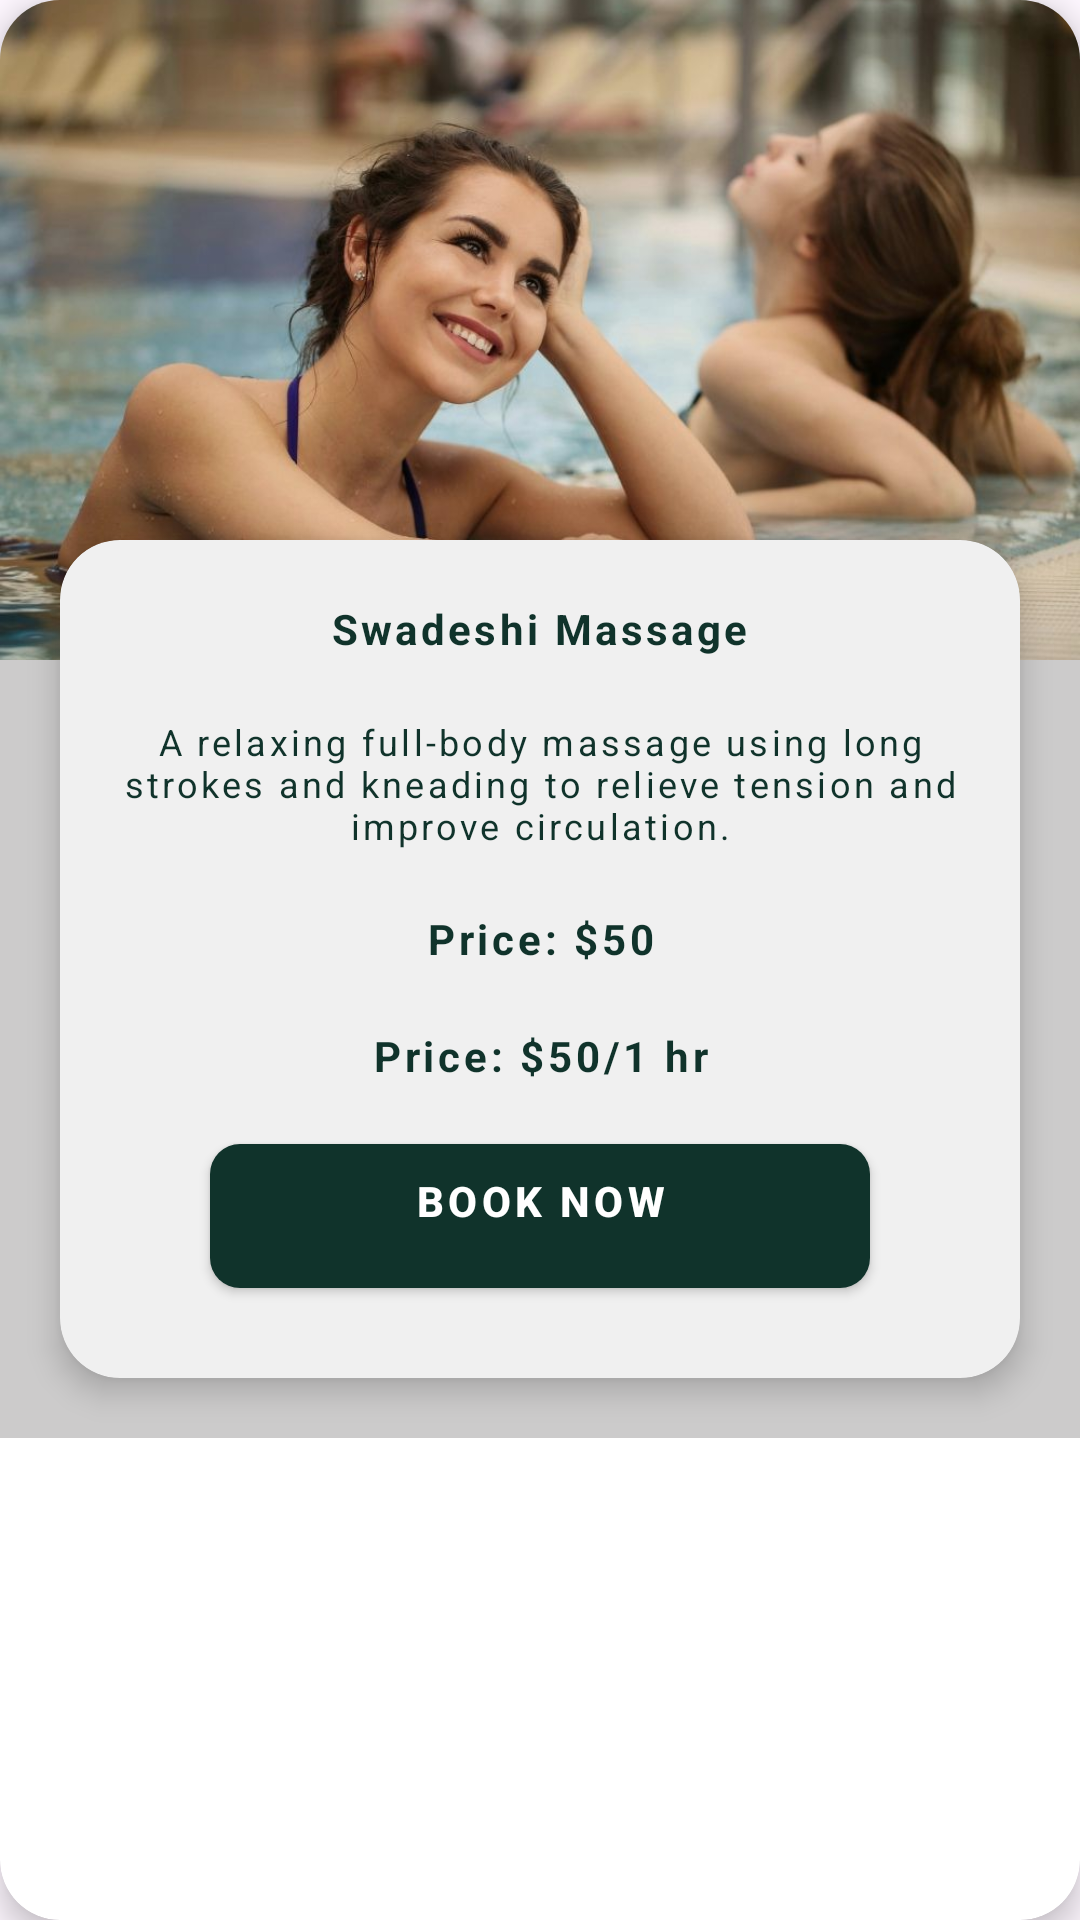

Produce the Android XML layout that renders to this screen, including the resource entries it uses.
<!-- AndroidManifest.xml: application theme Theme.LuxeVista -->
<!-- res/layout/service_details_card.xml -->
<androidx.cardview.widget.CardView xmlns:android="http://schemas.android.com/apk/res/android"
    android:layout_width="match_parent"
    android:layout_height="wrap_content"
    xmlns:app="http://schemas.android.com/apk/res-auto"
    android:layout_margin="15dp"
    app:cardCornerRadius="20dp"
    app:cardElevation="6dp">

    <RelativeLayout
        android:layout_width="match_parent"
        android:layout_height="wrap_content"
        android:orientation="vertical"

        android:background="@color/darkGrey"
        >

        <ImageView
            android:id="@+id/subServiceImage"
            android:layout_width="match_parent"
            android:layout_height="220dp"
            android:scaleType="centerCrop"
            android:src="@drawable/home_banner"/>


        <androidx.cardview.widget.CardView
            android:layout_width="match_parent"
            android:layout_height="wrap_content"
            android:layout_marginBottom="20dp"
            android:layout_marginHorizontal="20dp"
            app:cardCornerRadius="20dp"
            android:layout_marginTop="180dp"
            app:cardElevation="6dp">

            <LinearLayout
                android:layout_width="match_parent"
                android:layout_height="wrap_content"
                android:background="@color/lightGrey"
                android:gravity="center"
                android:orientation="vertical">

                <TextView
                    android:id="@+id/subServiceName"
                    android:layout_width="wrap_content"
                    android:layout_height="wrap_content"
                    android:layout_alignParentTop="true"
                    android:layout_centerInParent="true"
                    android:layout_marginTop="10dp"
                    android:letterSpacing="0.08"
                    android:padding="10dp"
                    android:text="Swadeshi Massage"
                    android:textColor="@color/darkGreen"
                    android:textSize="14sp"
                    android:textStyle="bold" />

                <TextView
                    android:id="@+id/subServiceDescription"
                    android:layout_width="wrap_content"
                    android:layout_height="wrap_content"
                    android:layout_alignParentTop="true"
                    android:layout_centerInParent="true"
                    android:letterSpacing="0.09"
                    android:padding="10dp"
                    android:text="A relaxing full-body massage using long strokes and kneading to relieve tension and improve circulation."
                    android:textAlignment="center"
                    android:textColor="@color/darkGreen"
                    android:textSize="12sp" />

                <TextView
                    android:id="@+id/subServicePrice"
                    android:layout_width="wrap_content"
                    android:layout_height="wrap_content"
                    android:letterSpacing="0.09"
                    android:padding="10dp"
                    android:text="Price: $50"
                    android:textAlignment="center"
                    android:textColor="@color/darkGreen"
                    android:textSize="14sp"
                    android:textStyle="bold" />

                <TextView
                    android:id="@+id/subServiceDuration"
                    android:layout_width="wrap_content"
                    android:layout_height="wrap_content"
                    android:letterSpacing="0.09"
                    android:padding="10dp"
                    android:text="Price: $50/1 hr"
                    android:textAlignment="center"
                    android:textColor="@color/darkGreen"
                    android:textSize="14sp"
                    android:textStyle="bold" />

                <Button
                    android:id="@+id/subServiceBookButton"
                    android:layout_width="match_parent"
                    android:layout_height="wrap_content"
                    android:layout_marginHorizontal="50dp"
                    android:layout_marginTop="10dp"
                    android:layout_marginBottom="30dp"
                    android:layout_weight="1"
                    android:background="@drawable/rounded_green_button"
                    android:letterSpacing="0.1"
                    android:text="Book Now"
                    android:textColor="@color/white"
                    android:textSize="14sp"
                    android:textStyle="bold"
                    app:backgroundTint="@color/darkGreen" />

            </LinearLayout>

        </androidx.cardview.widget.CardView>

    </RelativeLayout>

</androidx.cardview.widget.CardView>
<!-- resources referenced by this layout -->
<resources>
  <color name="darkGreen">#10332B</color>
  <color name="darkGrey">#CCCBCB</color>
  <color name="lightGrey">#66D9D9D9</color>
  <color name="white">#FFFFFFFF</color>
  <!-- drawable home_banner: jpg bitmap (drawable, 91704 bytes) -->
  <!-- drawable rounded_green_button (drawable) -->
  <?xml version="1.0" encoding="utf-8"?>
  <shape xmlns:android="http://schemas.android.com/apk/res/android">
      <solid android:color="@color/jungleGreen" />
      <corners android:radius="10dp" />
  
      <padding android:bottom="10dp" />
  </shape>
  <style name="Theme.LuxeVista" parent="Base.Theme.LuxeVista" />
  <color name="jungleGreen">#027A5E</color>
  <style name="Base.Theme.LuxeVista" parent="Theme.Material3.DayNight.NoActionBar">
          
          
      </style>
</resources>
